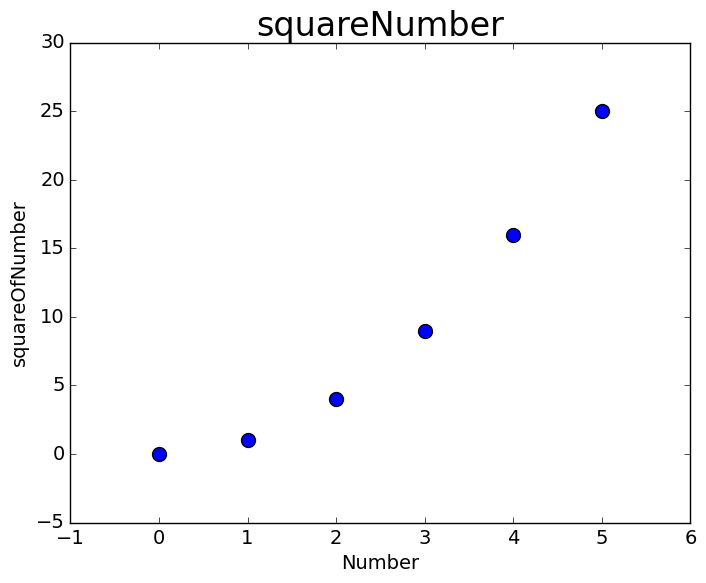

Recreate this plot in Python.
import matplotlib.pyplot as plt

x_values = [0, 1, 2, 3, 4, 5]
y_values = [0, 1, 4, 9, 16, 25]

plt.style.use('classic')
fig, ax = plt.subplots()
ax.scatter(x_values, y_values, s=100)

# 设置图表标题以及横纵坐标名称
ax.set_title("squareNumber", fontsize=24)
ax.set_xlabel("Number", fontsize=14)
ax.set_ylabel("squareOfNumber", fontsize=14)

# 设置刻度标记的大小
ax.tick_params(axis='both', which='major', labelsize=14)

plt.show()
